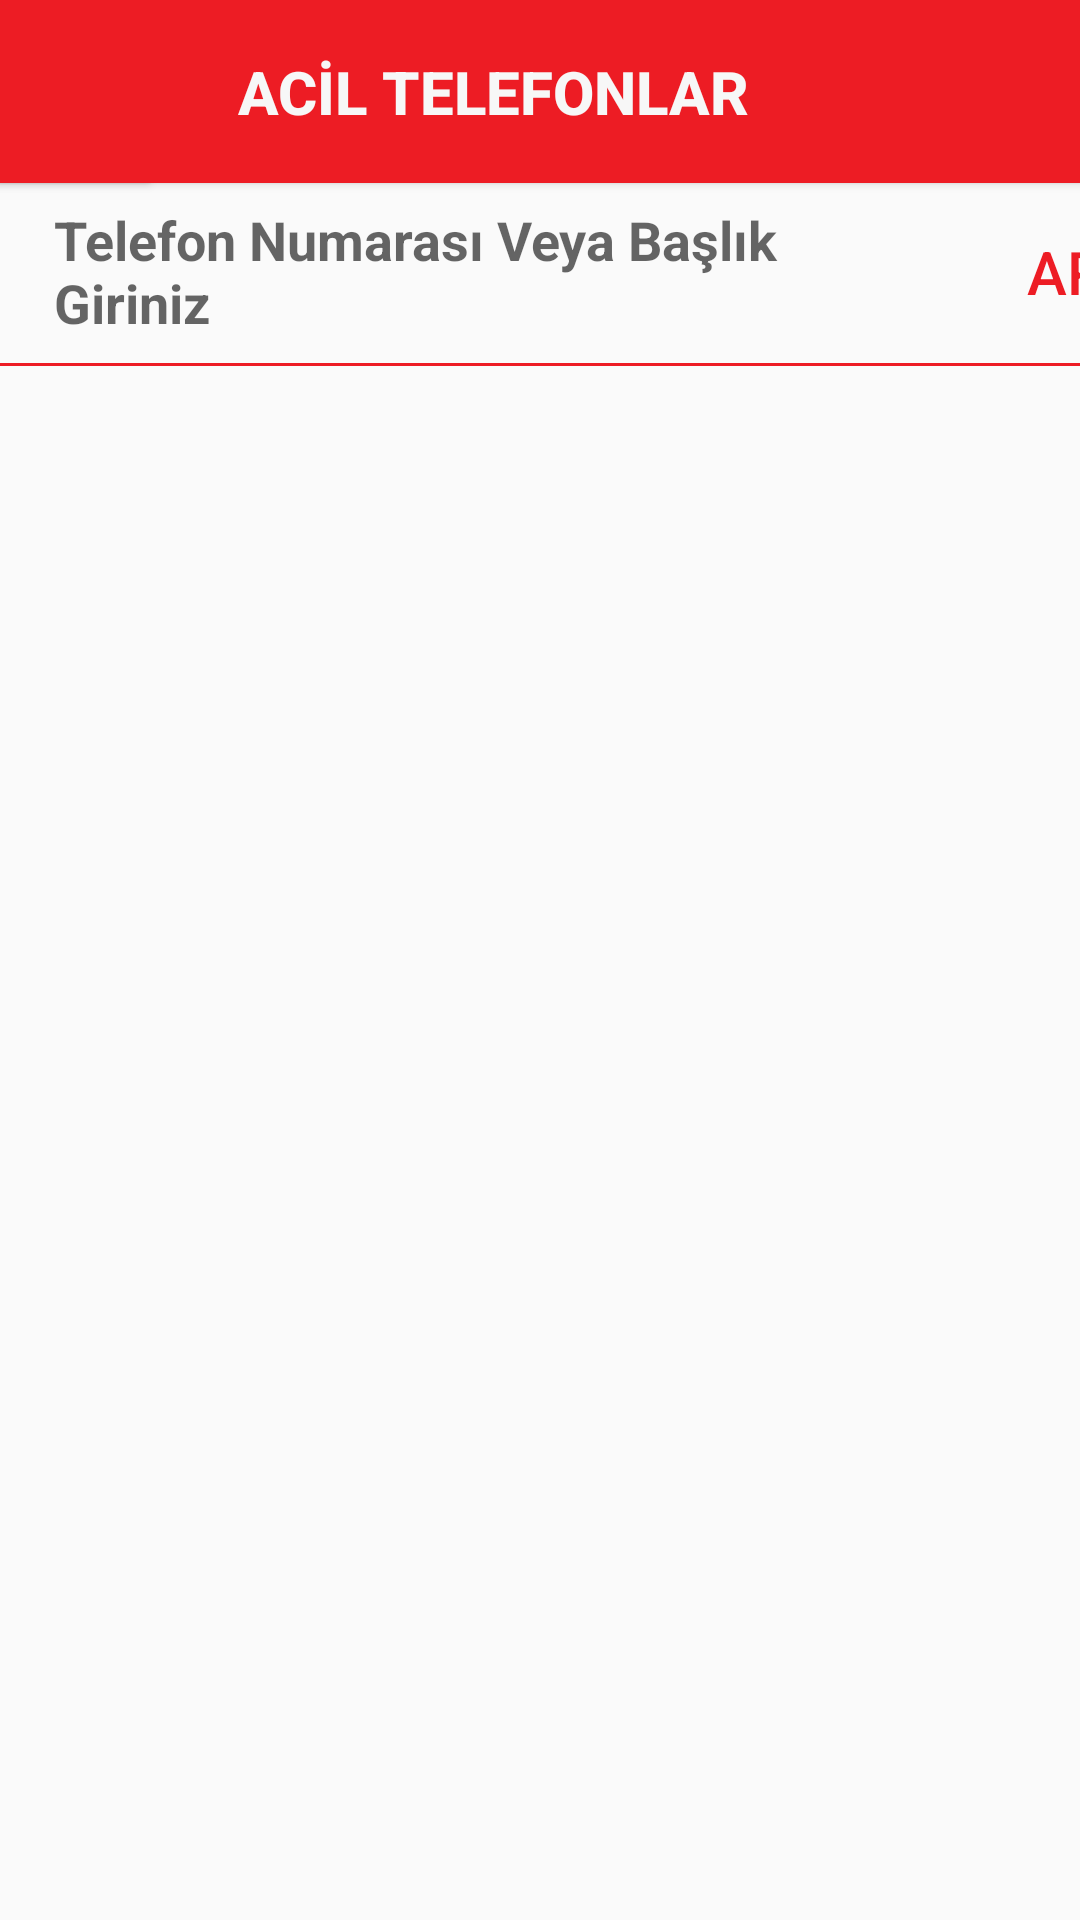

The Android layout XML behind this screen, and the referenced resources:
<!-- AndroidManifest.xml: application theme Theme.Iett -->
<!-- res/layout/activity_kutuphane_bilgiler_acil_telefonlar.xml -->
<?xml version="1.0" encoding="utf-8"?>
<androidx.constraintlayout.widget.ConstraintLayout xmlns:android="http://schemas.android.com/apk/res/android"
    xmlns:app="http://schemas.android.com/apk/res-auto"
    xmlns:tools="http://schemas.android.com/tools"
    android:layout_width="match_parent"
    android:layout_height="match_parent"
    tools:context=".activities.KutuphaneBilgilerAcilTelefonlarActivity">

    <androidx.core.widget.NestedScrollView
        android:layout_width="match_parent"
        android:layout_height="match_parent"
        android:fillViewport="true">

        <LinearLayout
            android:layout_width="match_parent"
            android:layout_height="wrap_content"
            android:orientation="vertical">

            <androidx.constraintlayout.widget.ConstraintLayout
                android:layout_width="match_parent"
                android:layout_height="match_parent">

                <ListView
                    android:id="@+id/listViewAcilTelefonlar"
                    android:layout_width="match_parent"
                    android:layout_height="855dp"

                    app:layout_constraintStart_toStartOf="parent"
                    app:layout_constraintTop_toBottomOf="@+id/btnAcilTelefonlarAra"
                    tools:listitem="@layout/cardview_acil_telefonlar" />

                <Button
                    android:id="@+id/btnKutuphaneBilgilerAcilTelefonlarBaslikIcon"
                    android:layout_width="@dimen/iconBoyut"
                    android:layout_height="@dimen/txtHeightBoyut"
                    android:background="@color/logoRengi"
                    android:drawableLeft="@drawable/left"
                    app:layout_constraintStart_toStartOf="parent"
                    app:layout_constraintTop_toTopOf="parent" />

                <Button
                    android:id="@+id/btnKutuphaneBilgilerAcilTelefonlarBaslik"
                    android:layout_width="@dimen/butonBoyut"
                    android:layout_height="@dimen/txtHeightBoyut"
                    android:background="@color/logoRengi"
                    android:paddingRight="@dimen/btnProfilBaslikPaddingRight"
                    android:text="@string/acilTelefonlar"
                    android:textColor="@color/formRengi"
                    android:textSize="@dimen/formYaziBoyut"
                    android:textStyle="bold"
                    app:layout_constraintEnd_toEndOf="parent"
                    app:layout_constraintTop_toTopOf="parent" />

                <EditText
                    android:id="@+id/txtAcilTelefonlarAranacakTelefon"
                    android:layout_width="313dp"
                    android:layout_height="@dimen/txtHeightBoyut"
                    android:background="@drawable/kan_grubu_btn_design"
                    android:hint="@string/acilTelefonlarAra"
                    android:paddingLeft="18dp"
                    android:textSize="@dimen/formYaziOrtaBoyut"
                    android:textStyle="bold"
                    app:layout_constraintStart_toStartOf="parent"
                    app:layout_constraintTop_toBottomOf="@+id/btnKutuphaneBilgilerAcilTelefonlarBaslik" />

                <Button
                    android:id="@+id/btnAcilTelefonlarAra"
                    android:layout_width="98dp"
                    android:layout_height="@dimen/txtHeightBoyut"
                    android:background="@drawable/kan_grubu_btn_design"
                    android:text="@string/araButon"
                    android:textColor="@color/logoRengi"
                    android:textSize="@dimen/formYaziBoyut"
                    app:layout_constraintEnd_toEndOf="parent"
                    app:layout_constraintHorizontal_bias="0.0"
                    app:layout_constraintStart_toEndOf="@+id/txtAcilTelefonlarAranacakTelefon"
                    app:layout_constraintTop_toBottomOf="@+id/btnKutuphaneBilgilerAcilTelefonlarBaslik" />

            </androidx.constraintlayout.widget.ConstraintLayout>
        </LinearLayout>
    </androidx.core.widget.NestedScrollView>


</androidx.constraintlayout.widget.ConstraintLayout>
<!-- res/layout/cardview_acil_telefonlar.xml (included above) -->
<?xml version="1.0" encoding="utf-8"?>
<androidx.constraintlayout.widget.ConstraintLayout xmlns:android="http://schemas.android.com/apk/res/android"
    xmlns:app="http://schemas.android.com/apk/res-auto"
    xmlns:tools="http://schemas.android.com/tools"
    android:layout_width="match_parent"
    android:layout_height="wrap_content">

    <androidx.cardview.widget.CardView
        android:layout_width="match_parent"
        android:layout_height="wrap_content"
        app:layout_constraintBottom_toBottomOf="parent"
        app:layout_constraintEnd_toEndOf="parent"
        app:layout_constraintStart_toStartOf="parent"
        app:layout_constraintTop_toTopOf="parent">

        <androidx.constraintlayout.widget.ConstraintLayout
            android:id="@+id/linearLayout"
            android:layout_width="match_parent"
            android:layout_height="match_parent"
            android:clickable="true"
            android:focusable="true"
            android:orientation="vertical"
            >

            <Button
                android:id="@+id/btnAcilTelefonlarBaslik"
                android:layout_width="110dp"
                android:layout_height="97dp"
                android:background="@color/baslikButonRengi"
                android:text="@string/acilTelefonlar"
                android:textAllCaps="false"
                android:textColor="@color/logoRengi"
                android:textSize="@dimen/formYaziBoyut"
                app:layout_constraintStart_toStartOf="parent"
                app:layout_constraintTop_toTopOf="parent" />

            <Button
                android:id="@+id/btnAcilTelefonlarNumara"
                android:layout_width="302dp"
                android:layout_height="97dp"
                android:background="@color/formRengi"
                android:ems="10"
                android:enabled="false"
                android:gravity="center|left"
                android:inputType="textPersonName"
                android:paddingLeft="18dp"
                android:textColor="@color/yaziRengi"
                android:textSize="@dimen/formYaziOrtaBoyut"
                app:layout_constraintStart_toEndOf="@+id/btnAcilTelefonlarBaslik"
                app:layout_constraintTop_toTopOf="parent"
                tools:text="@string/anadoluBolgesiDeparHatlari243KI" />
        </androidx.constraintlayout.widget.ConstraintLayout>
    </androidx.cardview.widget.CardView>
</androidx.constraintlayout.widget.ConstraintLayout>
<!-- resources referenced by this layout -->
<resources>
  <color name="baslikButonRengi">#F1EFEF</color>
  <color name="formRengi">#F7F7F7</color>
  <color name="logoRengi">#ed1c24</color>
  <color name="yaziRengi">#000000</color>
  <dimen name="btnProfilBaslikPaddingRight">30dp</dimen>
  <dimen name="butonBoyut">362dp</dimen>
  <dimen name="formYaziBoyut">20dp</dimen>
  <dimen name="formYaziOrtaBoyut">18dp</dimen>
  <dimen name="iconBoyut">50dp</dimen>
  <dimen name="txtHeightBoyut">61dp</dimen>
  <!-- drawable kan_grubu_btn_design (drawable) -->
  <?xml version="1.0" encoding="utf-8"?>
      <inset xmlns:android="http://schemas.android.com/apk/res/android"
          android:insetTop="-2dp"
          android:insetRight="-2dp"
          android:insetLeft="-2dp">
  
          <shape android:shape="rectangle">
              <stroke android:width="1dp" android:color="@color/logoRengi" />
  
          </shape>
  
      </inset>
  <!-- drawable left: png bitmap (drawable, 48120 bytes) -->
  <string name="acilTelefonlar">ACİL TELEFONLAR</string>
  <string name="acilTelefonlarAra">Telefon Numarası Veya Başlık Giriniz</string>
  <string name="anadoluBolgesiDeparHatlari243KI">KADIKÖY - İÇMELER</string>
  <string name="araButon">ARA</string>
  <style name="Theme.Iett" parent="Theme.AppCompat.Light.NoActionBar">
          
          <item name="colorPrimary">@color/colorPrimary</item>
          <item name="colorPrimaryVariant">@color/colorPrimaryDark</item>
          <item name="colorOnPrimary">@color/white</item>
          
          <item name="colorSecondary">@color/teal_200</item>
          <item name="colorSecondaryVariant">@color/teal_700</item>
          <item name="colorOnSecondary">@color/black</item>
          
          <item name="android:statusBarColor" tools:targetApi="l">?attr/colorPrimaryVariant</item>
          
      </style>
  <color name="colorPrimary">#ed1c24</color>
  <color name="colorPrimaryDark">#DF060E</color>
  <color name="white">#FFFFFFFF</color>
  <color name="teal_200">#FF03DAC5</color>
  <color name="teal_700">#FF018786</color>
  <color name="black">#FF000000</color>
</resources>
